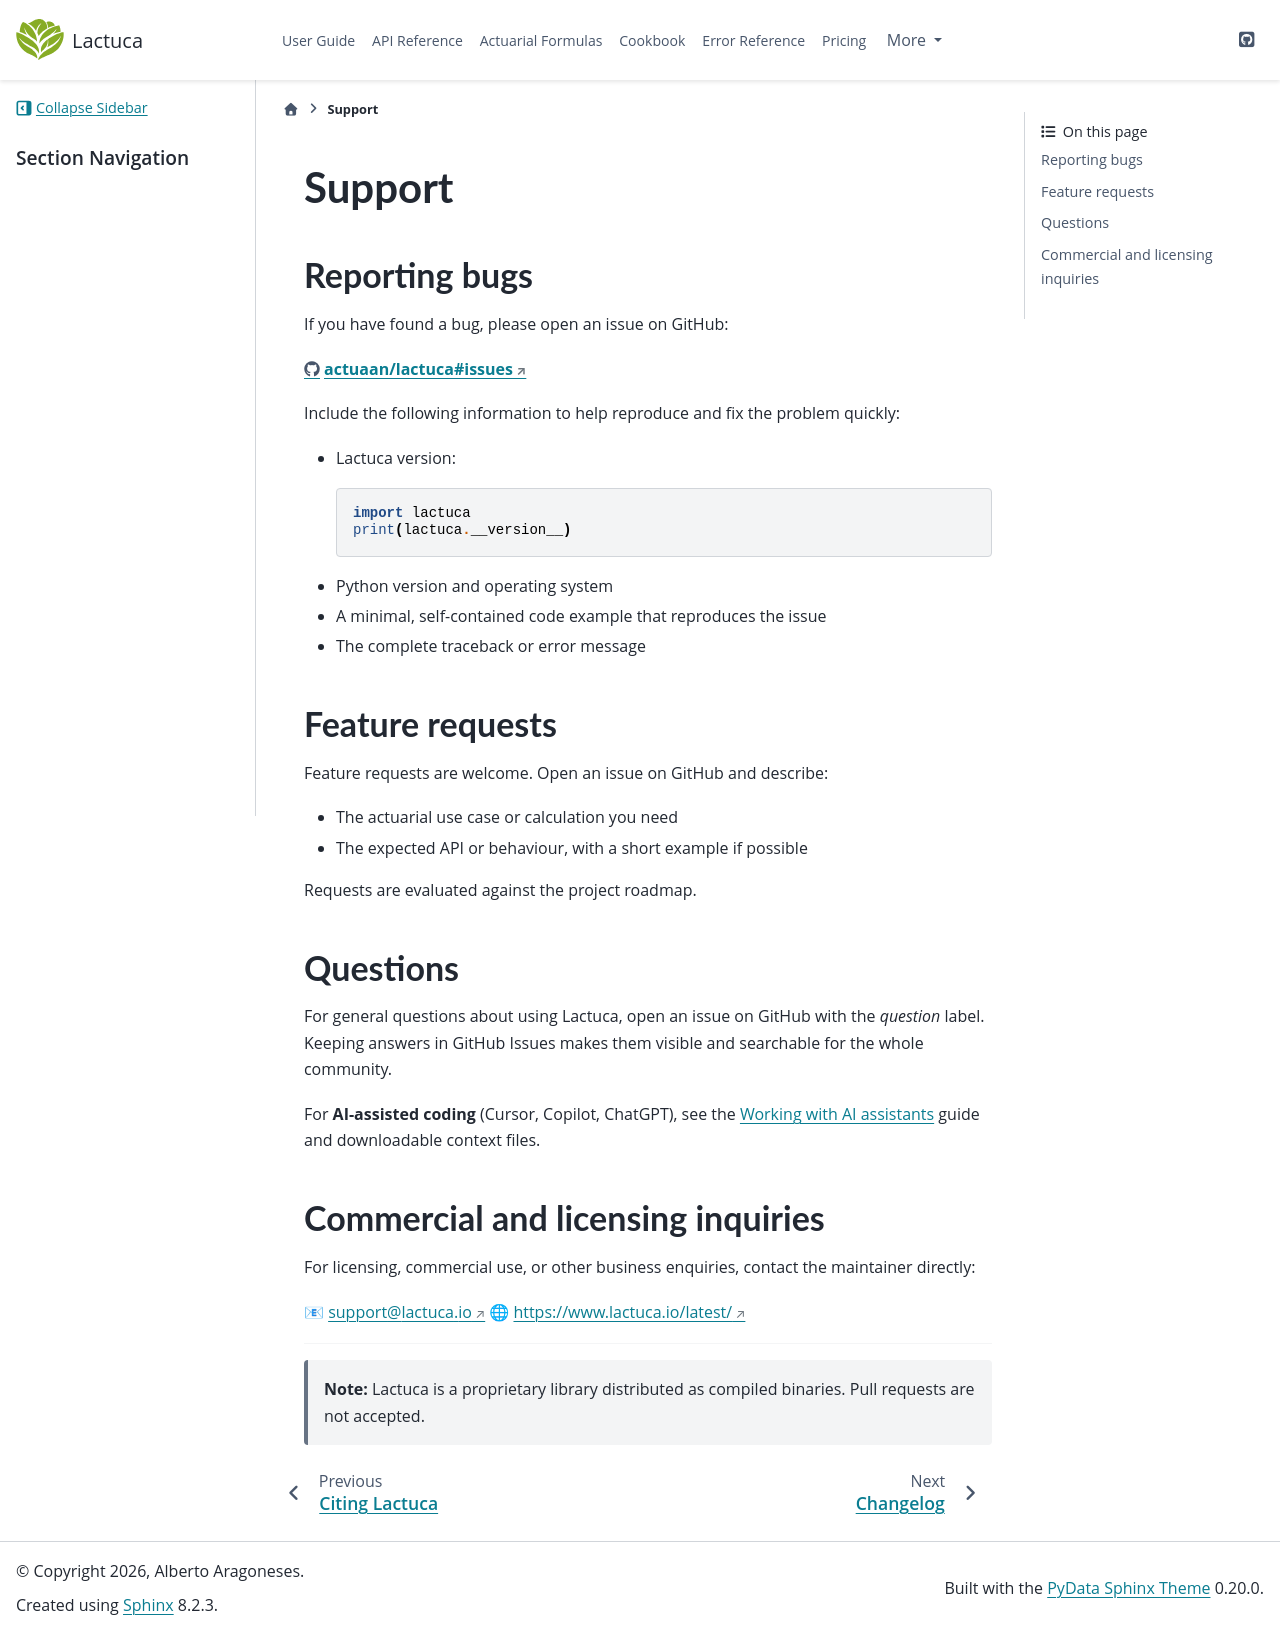

repository: actuaan/lactuca · page: latest-test/support.html · generator: sphinx

# Support

## Reporting bugs

If you have found a bug, please open an issue on GitHub:

**[https://github.com/actuaan/lactuca/issues](https://github.com/actuaan/lactuca/issues)**

Include the following information to help reproduce and fix the problem quickly:

- Lactuca version:

  ```python
  import lactuca
  print(lactuca.__version__)
  ```
- Python version and operating system
- A minimal, self-contained code example that reproduces the issue
- The complete traceback or error message

## Feature requests

Feature requests are welcome. Open an issue on GitHub and describe:

- The actuarial use case or calculation you need
- The expected API or behaviour, with a short example if possible

Requests are evaluated against the project roadmap.

## Questions

For general questions about using Lactuca, open an issue on GitHub with the *question* label.
Keeping answers in GitHub Issues makes them visible and searchable for the whole community.

For **AI-assisted coding** (Cursor, Copilot, ChatGPT), see the
{doc}`user_guide/using_ai_assistants` guide and downloadable context files.

## Commercial and licensing inquiries

For licensing, commercial use, or other business enquiries, contact the maintainer directly:

📧 [support@lactuca.io](mailto:support@lactuca.io)
🌐 [https://www.lactuca.io/latest/](https://www.lactuca.io/latest/)

---

> **Note:** Lactuca is a proprietary library distributed as compiled binaries.
> Pull requests are not accepted.
